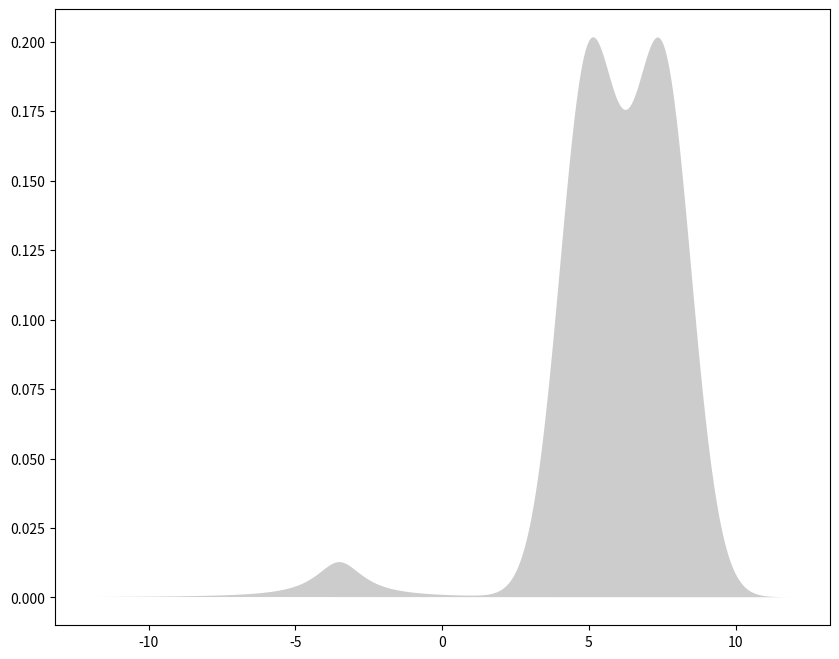

Source code (Python):
### solutions will be available next week

import numpy as np
import matplotlib.pyplot as plt
from scipy.stats import norm, t #normal distribution, t distribution

np.random.seed(44)

N = 100

X = np.concatenate(
    (np.random.standard_t(1, int(0.04*N))-3.5,np.random.normal(5, 1, int(0.48 * N)), np.random.normal(7.5, 1, int(0.48 * N)))
)[:, np.newaxis]

X.shape

X_plot = np.linspace(-12,12, 1000)[:, np.newaxis]
true_dens = 0.04* t(df=1,loc=-3.5).pdf(X_plot[:, 0]) + 0.48* norm(5, 1).pdf(X_plot[:, 0]) + 0.48*norm(7.5,1).pdf(X_plot[:,0])

fig = plt.figure(figsize=(10,8))
plt.fill(X_plot[:, 0], true_dens, fc="black", alpha=0.2)
plt.show()

### solutions will be available next week

### solutions will be available next week